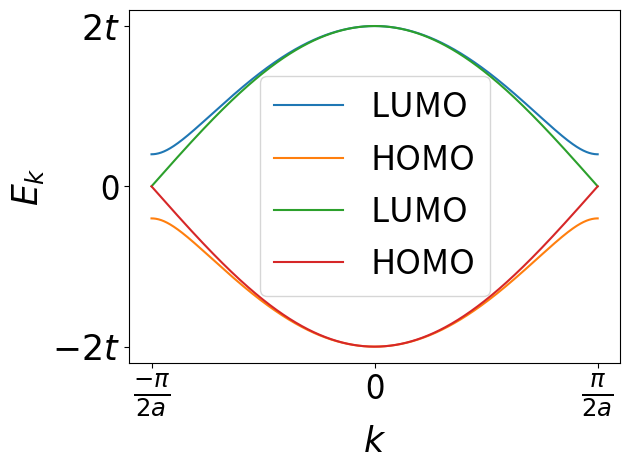

Here is the Python script that generated this plot:
import numpy as np
import matplotlib.pylab as plt

k = np.linspace(-np.pi / 2, np.pi / 2, 1000)

def E(k, t = 2.5, delta = 0.5):
    epsilon = 2 * t * np.cos(k)
    Delta = 2 * delta * np.sin(k)
    return np.sqrt(epsilon**2 + Delta**2)

plt.plot(k, E(k), label = "LUMO")
plt.plot(k, -E(k), label = "HOMO")

plt.legend(loc = "best", prop = {'size' : 25})
plt.xticks([-np.pi/2, 0, np.pi/2], \
           [r"$\frac{-\pi}{2a}$", 0, r"$\frac{\pi}{2a}$"], size = 25)
plt.yticks([-5, -1, 0, 1, 5], \
           [r"$-2t$",r"$-2\delta$",r"0",r"$2\delta$",r"$2t$",], size = 25)
plt.xlabel(r"$k$", size = 25)
plt.ylabel(r"$E_k$", size = 25)
plt.grid()
plt.tight_layout()
plt.savefig("bandstructure_with_gap.pdf")
plt.show()

plt.plot(k, E(k, delta = 0), label = "LUMO")
plt.plot(k, -E(k, delta = 0), label = "HOMO")

plt.legend(loc = "best", prop = {'size' : 25})
plt.xticks([-np.pi/2, 0, np.pi/2], \
           [r"$\frac{-\pi}{2a}$", 0, r"$\frac{\pi}{2a}$"], size = 25)
plt.yticks([-5, 0, 5], \
           [r"$-2t$",r"0",r"$2t$",], size = 25)
plt.xlabel(r"$k$", size = 25)
plt.ylabel(r"$E_k$", size = 25)
plt.grid()
plt.tight_layout()
plt.savefig("bandstructure_without_gap.pdf")
plt.show()
